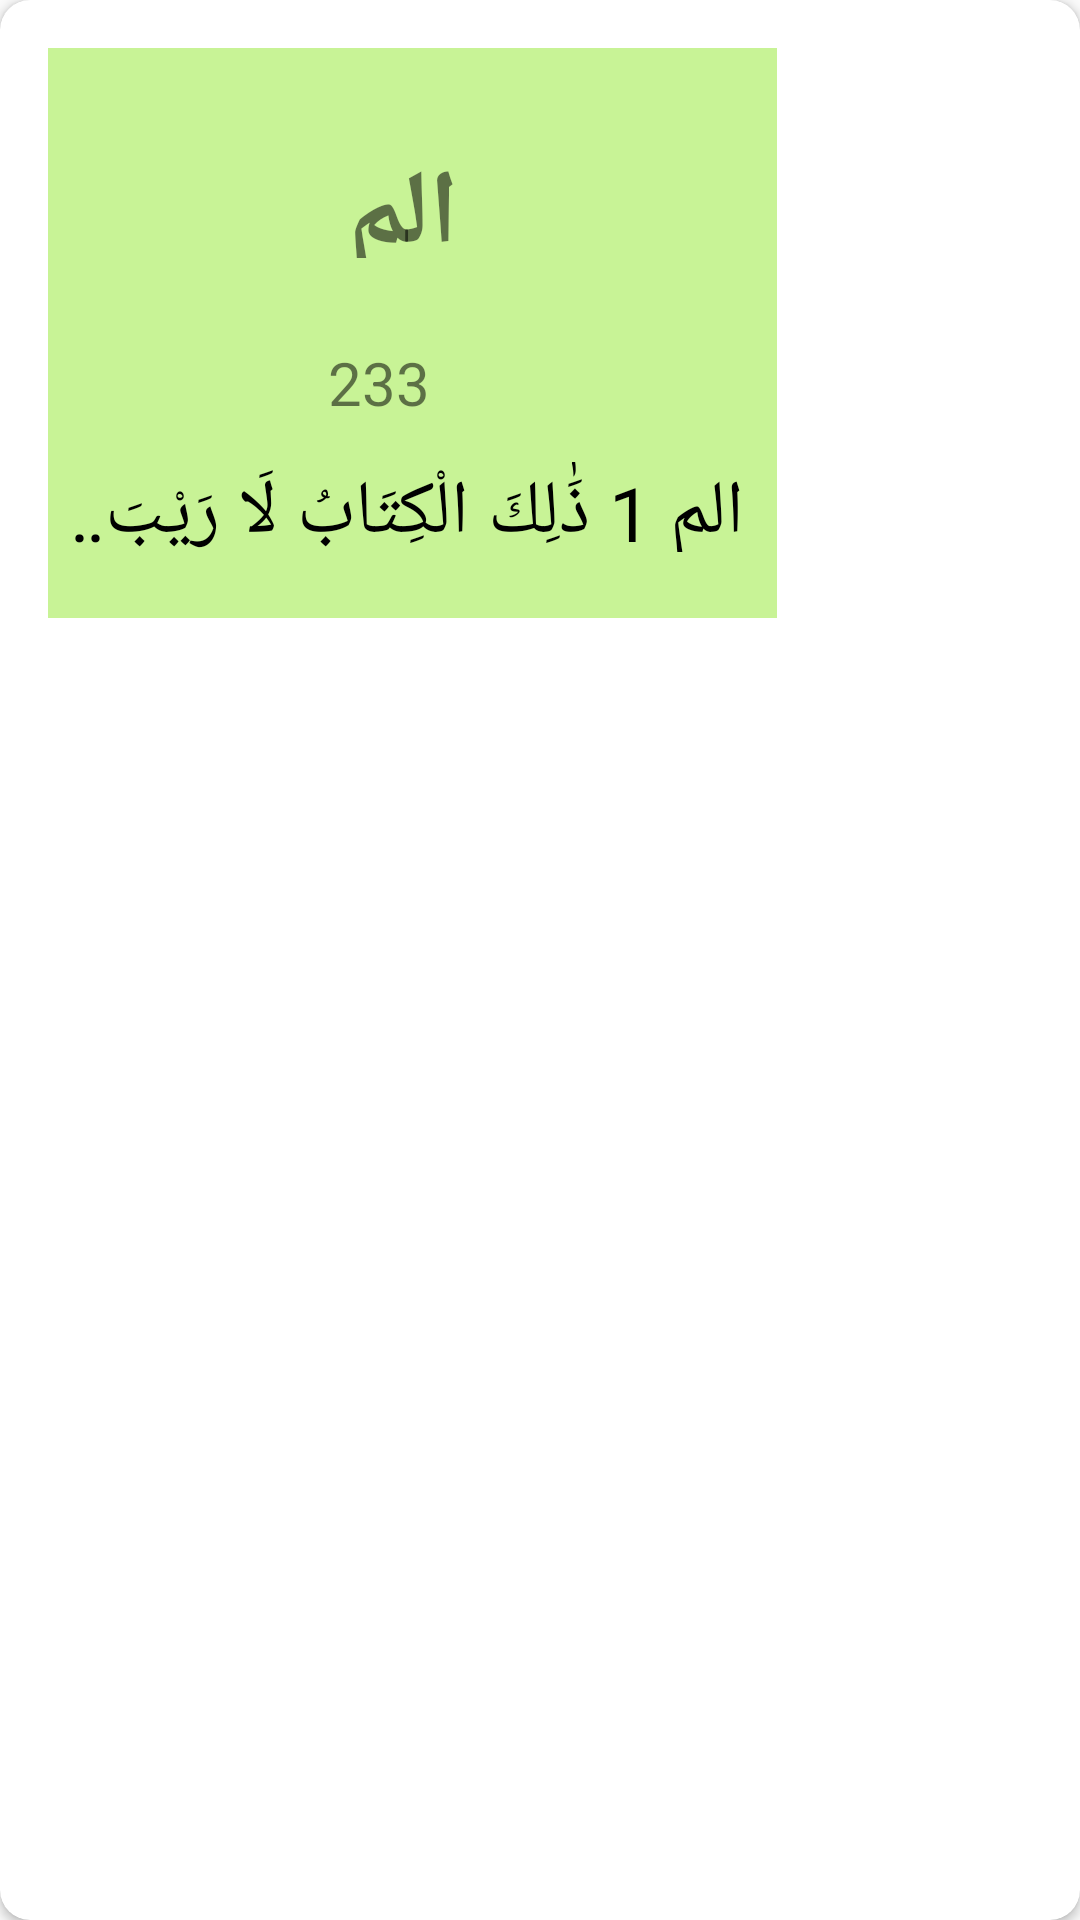

This screen was rendered from an Android layout file. Write that file and the resources it references.
<!-- AndroidManifest.xml: application theme AppTheme -->
<!-- res/layout/layout_quran.xml -->
<?xml version="1.0" encoding="utf-8"?>
<androidx.cardview.widget.CardView
    xmlns:android="http://schemas.android.com/apk/res/android"
    xmlns:app="http://schemas.android.com/apk/res-auto"
    xmlns:tools="http://schemas.android.com/tools"
    android:layout_width="wrap_content"
    android:layout_margin="8dp"
    app:cardCornerRadius="10dp"
    android:layout_height="wrap_content">

    <androidx.constraintlayout.widget.ConstraintLayout
        android:layout_width="243dp"
        android:layout_height="190dp"
        android:layout_margin="16dp"
        android:background="#C8F396">


        <TextView
            android:id="@+id/tvSurahJuz"
            android:layout_width="0dp"
            android:layout_height="38dp"
            android:layout_marginStart="100dp"
            android:layout_marginTop="32dp"
            android:text="الم"
            android:textAlignment="center"
            android:textColor="@color/common_google_signin_btn_text_dark_focused"
            android:textSize="35sp"
            android:textStyle="bold"
            app:layout_constraintStart_toStartOf="parent"
            app:layout_constraintTop_toTopOf="parent" />

        <TextView
            android:id="@+id/tvAyahNum"
            android:layout_width="53dp"
            android:layout_height="33dp"
            android:layout_marginStart="84dp"
            android:layout_marginTop="28dp"
            android:text="233"
            android:textAlignment="center"
            android:textColor="@color/common_google_signin_btn_text_dark_focused"
            android:textSize="20sp"
            app:layout_constraintStart_toStartOf="parent"
            app:layout_constraintTop_toBottomOf="@+id/tvSurahJuz" />

        <TextView
            android:id="@+id/tvStartingAyah"
            android:layout_width="225dp"
            android:layout_height="30dp"
            android:ellipsize="marquee"
            android:maxLines="1"
            android:text="الم 1 ذَٰلِكَ الْكِتَابُ لَا رَيْبَ ۛ فِيهِ ۛ هُدًى لِّلْمُتَّقِينَ 2"
            android:textColor="@android:color/black"
            android:textSize="25sp"
            app:layout_constraintBottom_toBottomOf="parent"
            app:layout_constraintEnd_toEndOf="parent"
            app:layout_constraintHorizontal_bias="0.39"
            app:layout_constraintStart_toStartOf="parent"
            app:layout_constraintTop_toBottomOf="@+id/tvAyahNum"
            app:layout_constraintVertical_bias="0.247" />
    </androidx.constraintlayout.widget.ConstraintLayout>

</androidx.cardview.widget.CardView>
<!-- resources referenced by this layout -->
<resources>
  <style name="AppTheme" parent="Theme.AppCompat.Light.DarkActionBar">
          
          <item name="colorPrimary">#020202</item>
          <item name="colorPrimaryDark">@color/colorPrimaryDark</item>
          <item name="colorAccent">@color/colorAccent</item>
          
          <item name="fontFamily">font</item>
      </style>
  <color name="colorPrimaryDark">#00574B</color>
  <color name="colorAccent">#D81B60</color>
</resources>
